Photos from the image-classification dataset "Data" in the GitHub repository runlin1113/DeepLearning_EXP. Its 5 classes are: Gui Zhen Cao, Jia Lian Qiao, Pa Shan Hu, Ye Zi Hua, Yin He Huan.

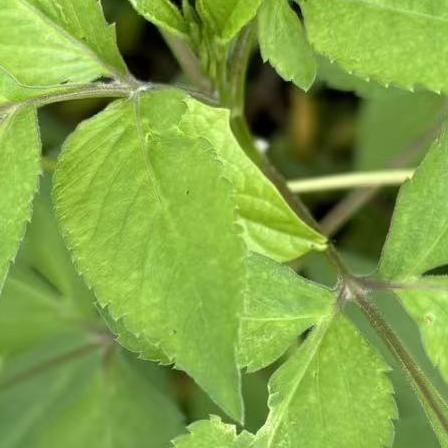
Label: Gui Zhen Cao

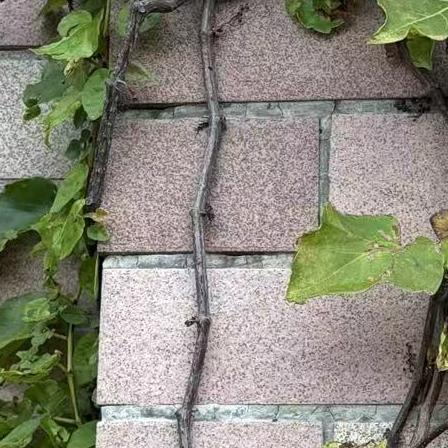
Label: Pa Shan Hu

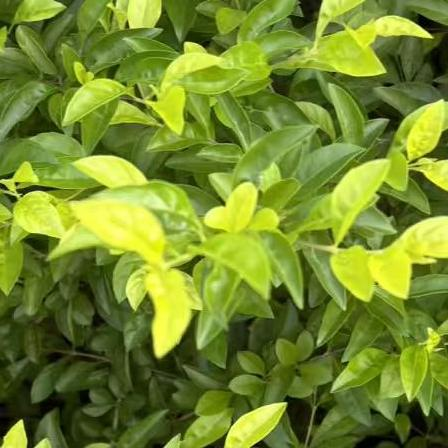
Label: Jia Lian Qiao

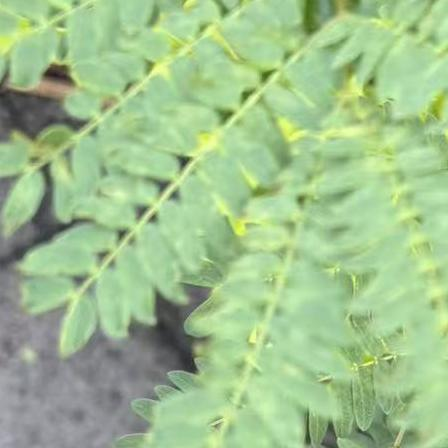
Label: Yin He Huan

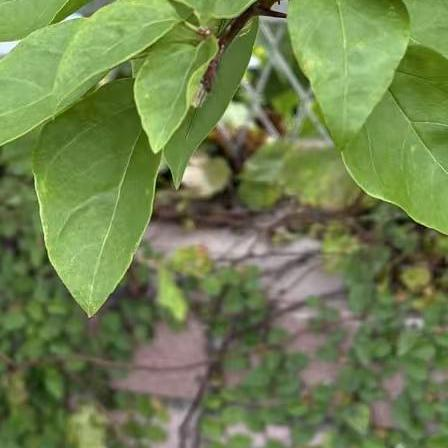
Label: Ye Zi Hua

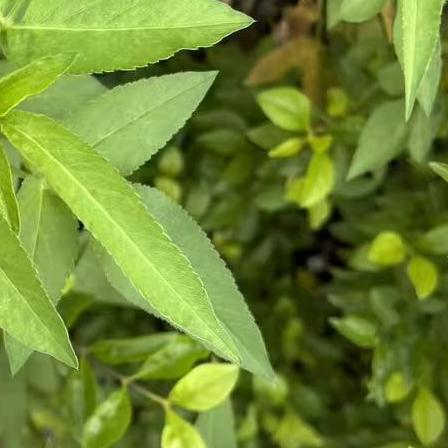
Label: Gui Zhen Cao
